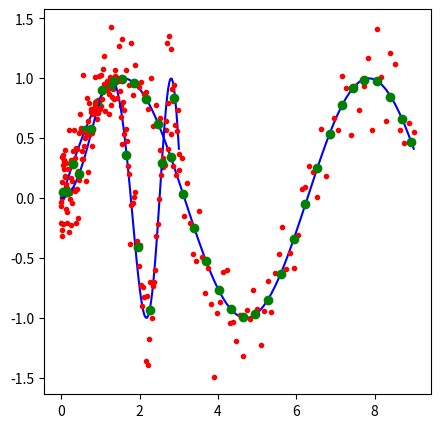

Reproduce this figure in Python.
# Smoothening

# Imports
import numpy as np
import matplotlib.pyplot as plt


### High level functions

# Binning data by x
def binbyx(*args, **kwargs):
	'''
	Binning data by x : binbyx(*args, **kwargs)

	Inputs: first pass the data (as many arrays as you want) x,y1,y2,... 
			then keyword arguments to specify what kind of bin to use (details below)
	Output: list of binned data of same length as args [x_binned, y1_binned, ...]
	Keys: 
		bins: number of bins, make 100 bins between x_min and x_max
		step (or steps): delta_x
		sects (or edges or edge or breaks or sect): defines sections
		blank (or blanks) : filler for blank bins (defualt np.nan)

	Examples:
		[x_binned, y1_binned, y2_binned] = binbyx(x,y1,y2,step=0.5)
		binbyx(x,y1,y2,bins=100)    or    binbyx(x,y,step=0.5)

	Possible kwargs:
		bins = 100    or    step = 0.1
		sects=50,bins=[25,25]    or    sects=[10,80,120],step=[0.1,1]

	Understanding sections:
		binbyx(x,y,sects=[2,10,21,26],bins=[3,5,2])
		x = 1 2 3 4 5 6 7 8 9 10 11 12 13 14 15 16 17 18 19 20 21 22 23 24 25 26 27 28
	          __________________ ________________________________ ______________ 
	             3 bins here            5 bins in this section      2 bins here

	Procedure:

	'''
	# Process *args
	x = args[0]
	x_min,x_max = np.min(x),np.max(x)
	# Default values
	binsdef = [None]
	stepdef = [None]
	blankdef = np.nan
	sectsdef = [x_min,x_max]
	# Load inputs
	bins = kwargs.get('bins',binsdef)
	step = kwargs.get('step',None)
	if step == None: step = kwargs.get('steps',stepdef)
	blank = kwargs.get('blank',None)
	if blank == None: blank = kwargs.get('blanks',blankdef)
	sects = kwargs.get('sects',None)
	if sects == None: sects = kwargs.get('edges',None)
	if sects == None: sects = kwargs.get('edge',None)
	if sects == None: sects = kwargs.get('breaks',None)
	if sects == None: sects = kwargs.get('sect',sectsdef)
	# Make it a list if it is not already
	if type(bins) != list: bins = [bins]
	if type(sects) != list: sects = [sects]
	if type(step) != list: step = [step]
	# Pad sects with x_min, x_max if not provided
	if len(sects) == max(len(bins),len(step))-1: sects = [x_min,*sects,x_max]
	if len(sects) != max(len(bins),len(step))+1: print('Input Error: Place discription here!')
	# Prepare outputs
	binsarray = np.array([])
	# Compute bins array
	if bins[0] != None: # bins are provided
		for i,ibins in enumerate(bins):
			binsarray = np.append( binsarray, np.linspace(sects[i],sects[i+1],bins[i]+1)[0:-1] )
	elif step[0] != None: # steps are provided
		for i,istep in enumerate(step):
			binsarray = np.append( binsarray, np.arange(sects[i],sects[i+1],step[i]) )
	else: # nothing was provided, default case
		binsarray = np.linspace(sects[0],sects[1],11)[0:-1]
	# Bin and return the data
	binsarray = binsarray + 0.5*(binsarray[1]-binsarray[0])
	return binbyx_array(*args,bins=binsarray,emptybins=blank)


### Low level functions

# Bin y1, y2, ... by x using given equally spaced bins array center
def binbyx_array_equal(*args,**kwargs):
	# Warming
	print('please REPLACE binbyx_array_equal WITH binbyx')
	# Process inputs
	binsarray = kwargs.get('bins',None)
	emptybins = kwargs.get('emptybins',np.nan)
	binned = [None] * len(args)
	for i,dataarray in enumerate(binned): binned[i] = np.zeros(binsarray.shape)
	# Prepare variables
	delta = ( binsarray[1] - binsarray[0] )/2
	x = args[0]
	# Bin the arrays
	for i,bincenter in enumerate(binsarray):
		# Get the indices for i^th bin
		inds = np.logical_and( x >= (bincenter-delta) , x < (bincenter+delta) )
		# Bin all dataarrays for the i^th bin
		for j,dataarray in enumerate(args):
			members = dataarray[inds]
			if len(members) == 0: binned[j][i] = emptybins
			else: binned[j][i] = np.mean(members)
	# return the data
	return binned

# Bin y1, y2, ... by x using given bins array center
def binbyx_array(*args,**kwargs):
	# Warming
	print('please REPLACE binbyx_array WITH binbyx')
	# Process inputs
	binsarray = kwargs.get('bins',None)
	emptybins = kwargs.get('emptybins',np.nan)
	binned = [None] * len(args)
	for i,dataarray in enumerate(binned): binned[i] = np.zeros_like(binsarray)
	# Prepare variables
	N = binsarray.size
	delta = np.diff(binsarray) / 2.0
	edges = np.zeros(N+1)
	# Define edges
	x = args[0]
	edges[0] = binsarray[0] - delta[0]
	edges[N] = binsarray[N-1] + delta[N-2]
	for i in range(1,N): edges[i] = binsarray[i-1] + delta[i-1]
	# Bin the array
	for i,bincenter in enumerate(binsarray):
		# Get the members for i^th bin
		inds = np.logical_and( x >=  edges[i], x < edges[i+1] )
		# Bin all dataarrays for the i^th bin
		for j,dataarray in enumerate(args):
			members = dataarray[inds]
			if len(members) == 0: binned[j][i] = emptybins
			else: binned[j][i] = np.mean(members)
	# Return the data
	return binned


def subsampleavg(*args,**kwargs):
	# Process inputs
	binLength = kwargs.get('bins',2)
	# Deal with exceptions
	if binLength <= 1: return args
	elif binLength >= len(args[0]): return [np.array(np.mean(data)) for data in args]
	# Calculate useful variables
	allowableLength = int(len(args[0])/binLength) * binLength
	binArrayLength = int(len(args[0])/binLength)
	# Prepare output variables
	binned = [None] * len(args)
	# Bin points upto allowableLength
	for i,data in enumerate(args):
		binned[i] = np.mean(np.reshape(data[:allowableLength],(binArrayLength,binLength)),axis=1)
	# Bin the leftover is there are any
	if allowableLength != len(args[0]):
		for i,data in enumerate(args):
			binned[i] = np.append(binned[i], np.mean(data[allowableLength:]))
	# Return
	return binned


def main():
	# Test of binbyx_array_equal

	# Define some data and bins
	x = np.linspace(0,3,150) ** 2
	y = np.sin(x)
	yn = y + np.random.normal(scale=0.2,size=x.shape)
	bins = np.linspace(0,9,30)
	# Binning the data with constant spacing for bins
	binsx,binsy = binbyx_array_equal(x,y,bins=bins)
	# Plot the results
	fig,axes = plt.subplots(nrows=1, ncols=1, figsize=(5, 5))
	axes.plot(x,y,'b-')
	axes.plot(x,yn,'r.')
	axes.plot(binsx, binsy,'go')
	plt.show()

	# Test of subsampleavg
	x = np.linspace(0,3,100)
	y = np.sin(x**2)
	yn = y + np.random.normal(scale=0.2,size=x.shape)
	binsx, binsy = subsampleavg(x,yn,bins=10)
	plt.plot(x,y,'b-',x,yn,'r.',binsx,binsy,'go')
	plt.show()



if __name__ == '__main__':
	main()



